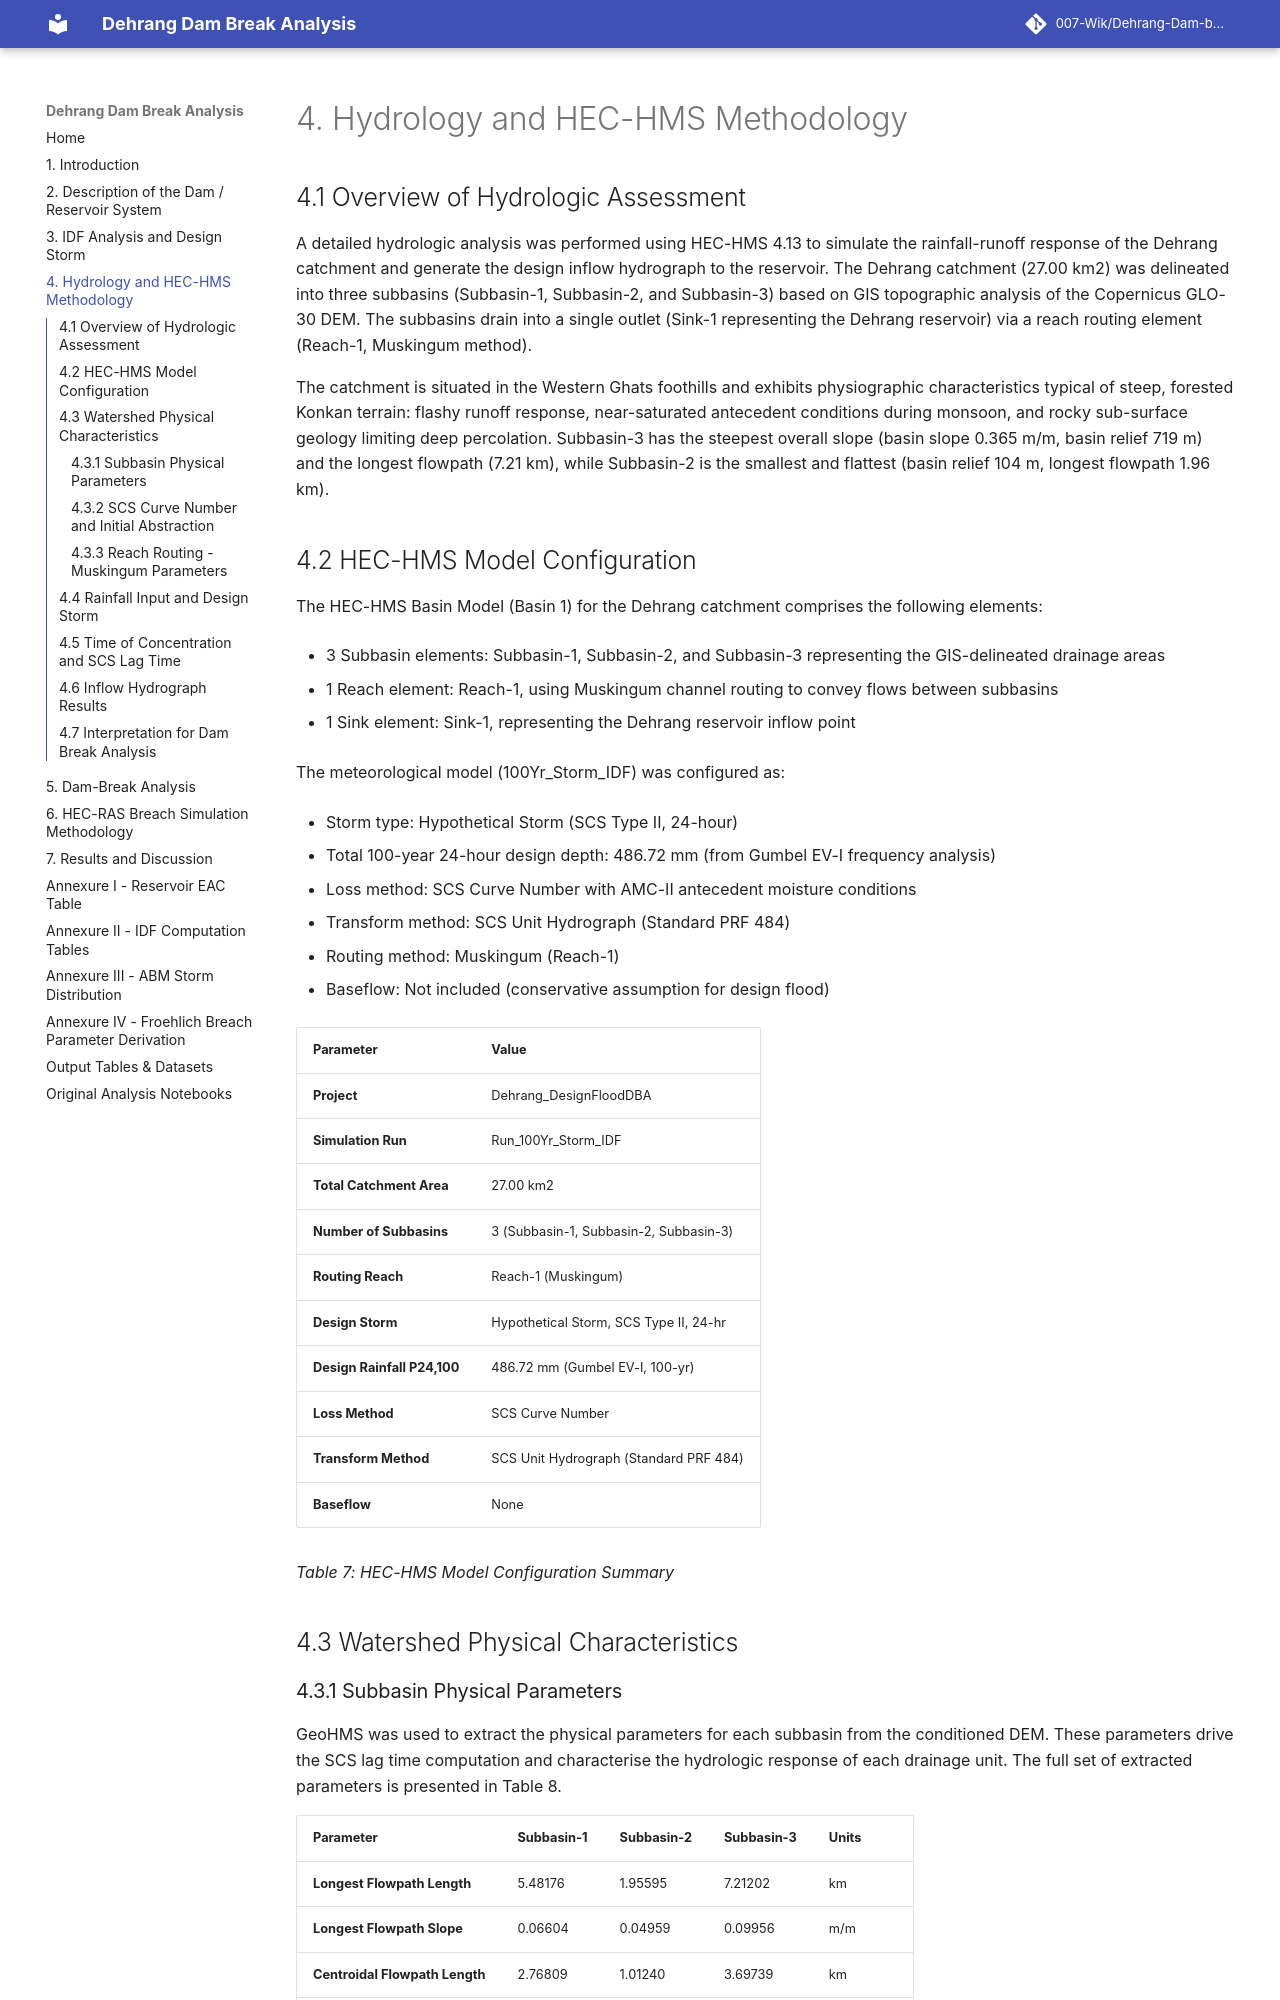

repository: 007-Wik/Dehrang-Dam-breach-Analysis_Panvel · page: 04_Hydrology_and_HEC-HMS_Methodology/index.html · generator: mkdocs

# 4. Hydrology and HEC-HMS Methodology

## 4.1 Overview of Hydrologic Assessment

A detailed hydrologic analysis was performed using HEC-HMS 4.13 to
simulate the rainfall-runoff response of the Dehrang catchment and
generate the design inflow hydrograph to the reservoir. The Dehrang
catchment (27.00 km2) was delineated into three subbasins (Subbasin-1,
Subbasin-2, and Subbasin-3) based on GIS topographic analysis of the
Copernicus GLO-30 DEM. The subbasins drain into a single outlet (Sink-1
representing the Dehrang reservoir) via a reach routing element
(Reach-1, Muskingum method).

The catchment is situated in the Western Ghats foothills and exhibits
physiographic characteristics typical of steep, forested Konkan terrain:
flashy runoff response, near-saturated antecedent conditions during
monsoon, and rocky sub-surface geology limiting deep percolation.
Subbasin-3 has the steepest overall slope (basin slope 0.365 m/m, basin
relief 719 m) and the longest flowpath (7.21 km), while Subbasin-2 is
the smallest and flattest (basin relief 104 m, longest flowpath 1.96
km).

## 4.2 HEC-HMS Model Configuration

The HEC-HMS Basin Model (Basin 1) for the Dehrang catchment comprises
the following elements:

- 3 Subbasin elements: Subbasin-1, Subbasin-2, and Subbasin-3
  representing the GIS-delineated drainage areas

- 1 Reach element: Reach-1, using Muskingum channel routing to convey
  flows between subbasins

- 1 Sink element: Sink-1, representing the Dehrang reservoir inflow
  point

The meteorological model (100Yr_Storm_IDF) was configured as:

- Storm type: Hypothetical Storm (SCS Type II, 24-hour)

- Total 100-year 24-hour design depth: 486.72 mm (from Gumbel EV-I
  frequency analysis)

- Loss method: SCS Curve Number with AMC-II antecedent moisture
  conditions

- Transform method: SCS Unit Hydrograph (Standard PRF 484)

- Routing method: Muskingum (Reach-1)

- Baseflow: Not included (conservative assumption for design flood)

| **Parameter**               | **Value**                              |
|-----------------------------|----------------------------------------|
| **Project**                 | Dehrang_DesignFloodDBA                 |
| **Simulation Run**          | Run_100Yr_Storm_IDF                    |
| **Total Catchment Area**    | 27.00 km2                              |
| **Number of Subbasins**     | 3 (Subbasin-1, Subbasin-2, Subbasin-3) |
| **Routing Reach**           | Reach-1 (Muskingum)                    |
| **Design Storm**            | Hypothetical Storm, SCS Type II, 24-hr |
| **Design Rainfall P24,100** | 486.72 mm (Gumbel EV-I, 100-yr)        |
| **Loss Method**             | SCS Curve Number                       |
| **Transform Method**        | SCS Unit Hydrograph (Standard PRF 484) |
| **Baseflow**                | None                                   |

*Table 7: HEC-HMS Model Configuration Summary*

## 4.3 Watershed Physical Characteristics
